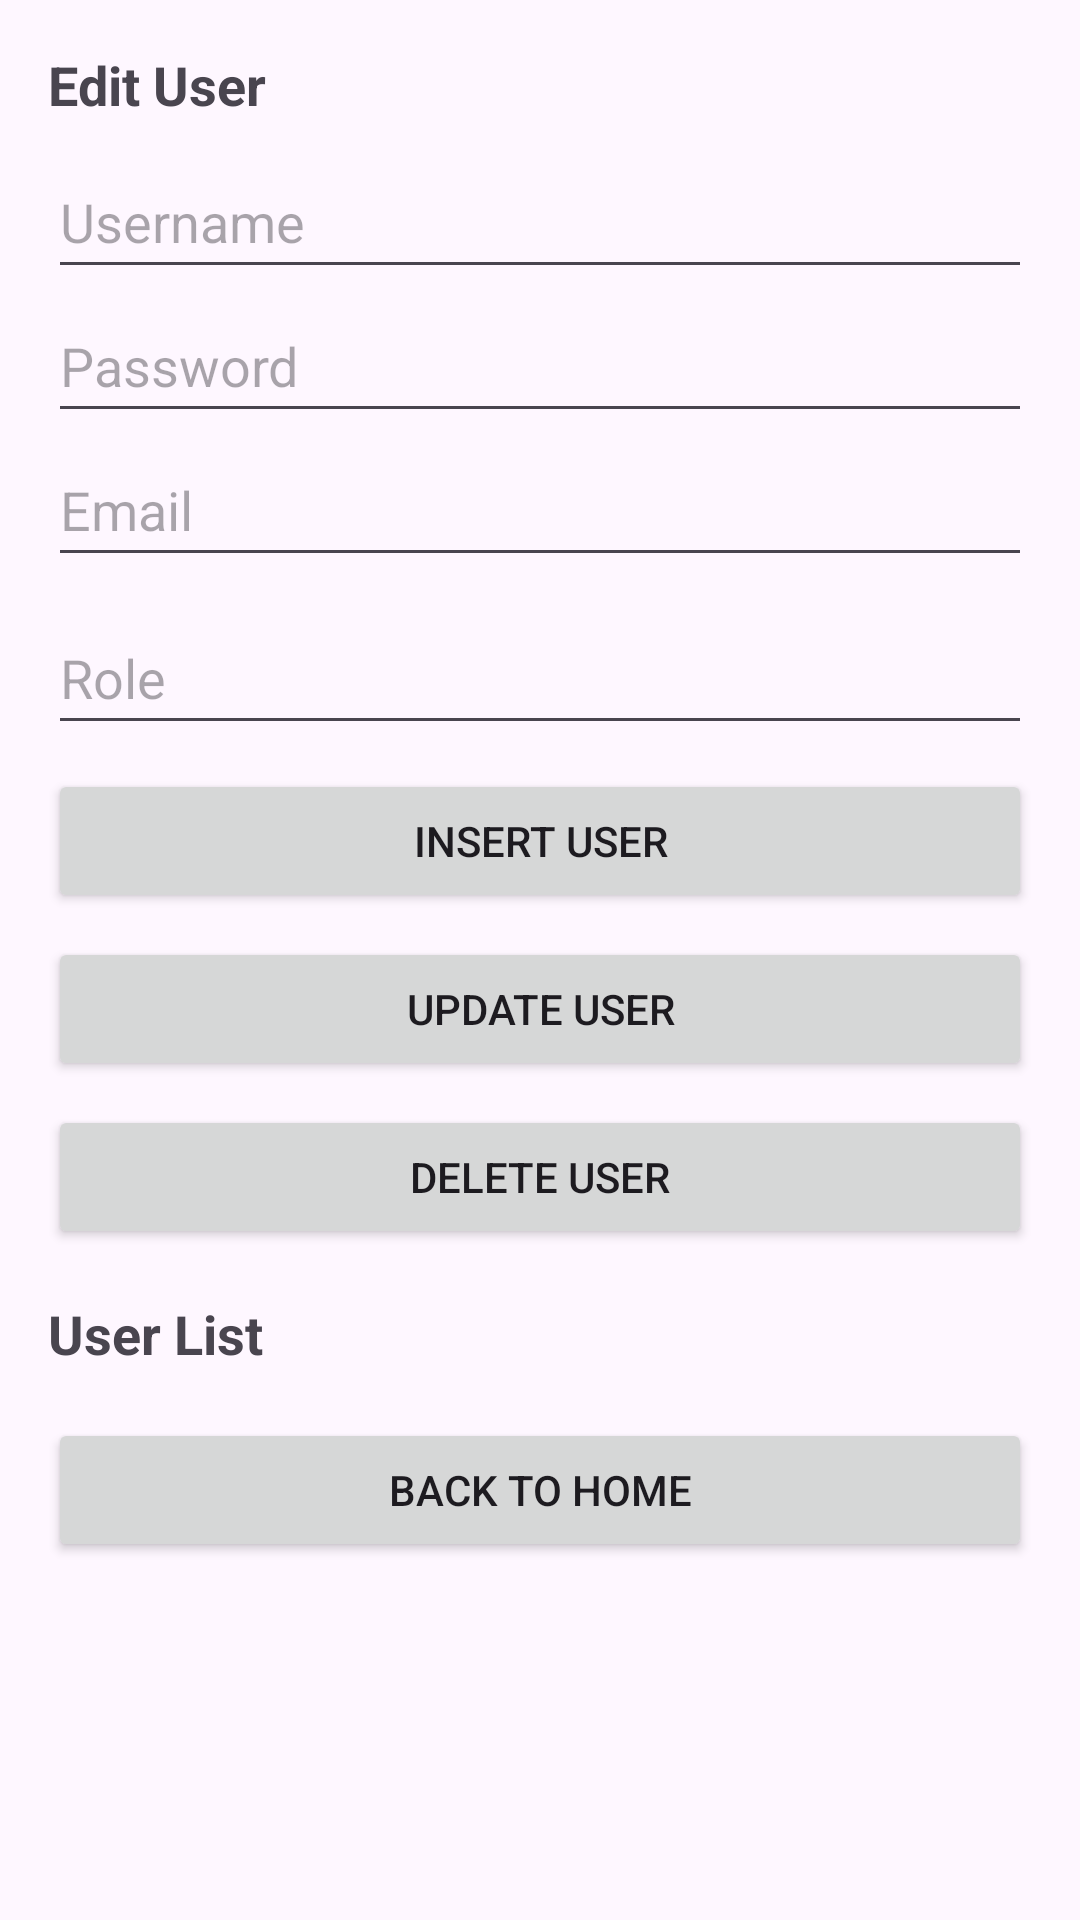

This screen was rendered from an Android layout file. Write that file and the resources it references.
<!-- AndroidManifest.xml: application theme Theme.Maps4u -->
<!-- res/layout/activity_admin_settings.xml -->
<?xml version="1.0" encoding="utf-8"?>
<ScrollView xmlns:android="http://schemas.android.com/apk/res/android"
    android:layout_width="match_parent"
    android:layout_height="match_parent"
    android:padding="16dp">

    <LinearLayout
        android:layout_width="match_parent"
        android:layout_height="wrap_content"
        android:orientation="vertical">

        

        
        <TextView
            android:layout_width="wrap_content"
            android:layout_height="wrap_content"
            android:text="Edit User"
            android:textSize="18sp"
            android:textStyle="bold"
            android:layout_marginBottom="8dp" />

        <EditText
            android:id="@+id/editUsername"
            android:layout_width="match_parent"
            android:layout_height="wrap_content"
            android:hint="Username"
            android:minHeight="48dp" />

        <EditText
            android:id="@+id/editPassword"
            android:layout_width="match_parent"
            android:layout_height="wrap_content"
            android:hint="Password"
            android:minHeight="48dp" />
        <EditText
            android:id="@+id/editEmail"
            android:layout_width="match_parent"
            android:layout_height="wrap_content"
            android:hint="Email"
            android:inputType="textEmailAddress"
            android:minHeight="48dp"
            android:layout_marginBottom="8dp" />

        <EditText
            android:id="@+id/editRole"
            android:layout_width="match_parent"
            android:layout_height="wrap_content"
            android:hint="Role"
            android:minHeight="48dp" />

        
        <Button
            android:id="@+id/buttonInsert"
            android:layout_width="match_parent"
            android:layout_height="wrap_content"
            android:text="Insert User"
            android:layout_marginTop="8dp" />

        <Button
            android:id="@+id/buttonUpdate"
            android:layout_width="match_parent"
            android:layout_height="wrap_content"
            android:text="Update User"
            android:layout_marginTop="8dp" />

        <Button
            android:id="@+id/buttonDelete"
            android:layout_width="match_parent"
            android:layout_height="wrap_content"
            android:text="Delete User"
            android:layout_marginTop="8dp" />

        

        
        <TextView
            android:layout_width="wrap_content"
            android:layout_height="wrap_content"
            android:text="User List"
            android:textSize="18sp"
            android:textStyle="bold"
            android:layout_marginTop="16dp"
            android:layout_marginBottom="8dp" />

        <androidx.recyclerview.widget.RecyclerView
            android:id="@+id/recyclerViewUsers"
            android:layout_width="match_parent"
            android:layout_height="wrap_content"
            android:layout_marginTop="8dp" />

        <Button
            android:id="@+id/buttonBack"
            android:layout_width="match_parent"
            android:layout_height="wrap_content"
            android:layout_marginBottom="16dp"
            android:text="Back to Home" />
    </LinearLayout>
</ScrollView>
<!-- resources referenced by this layout -->
<resources>
  <style name="Theme.Maps4u" parent="Base.Theme.Maps4u" />
  <style name="Base.Theme.Maps4u" parent="Theme.Material3.DayNight.NoActionBar">
          
          
      </style>
</resources>
